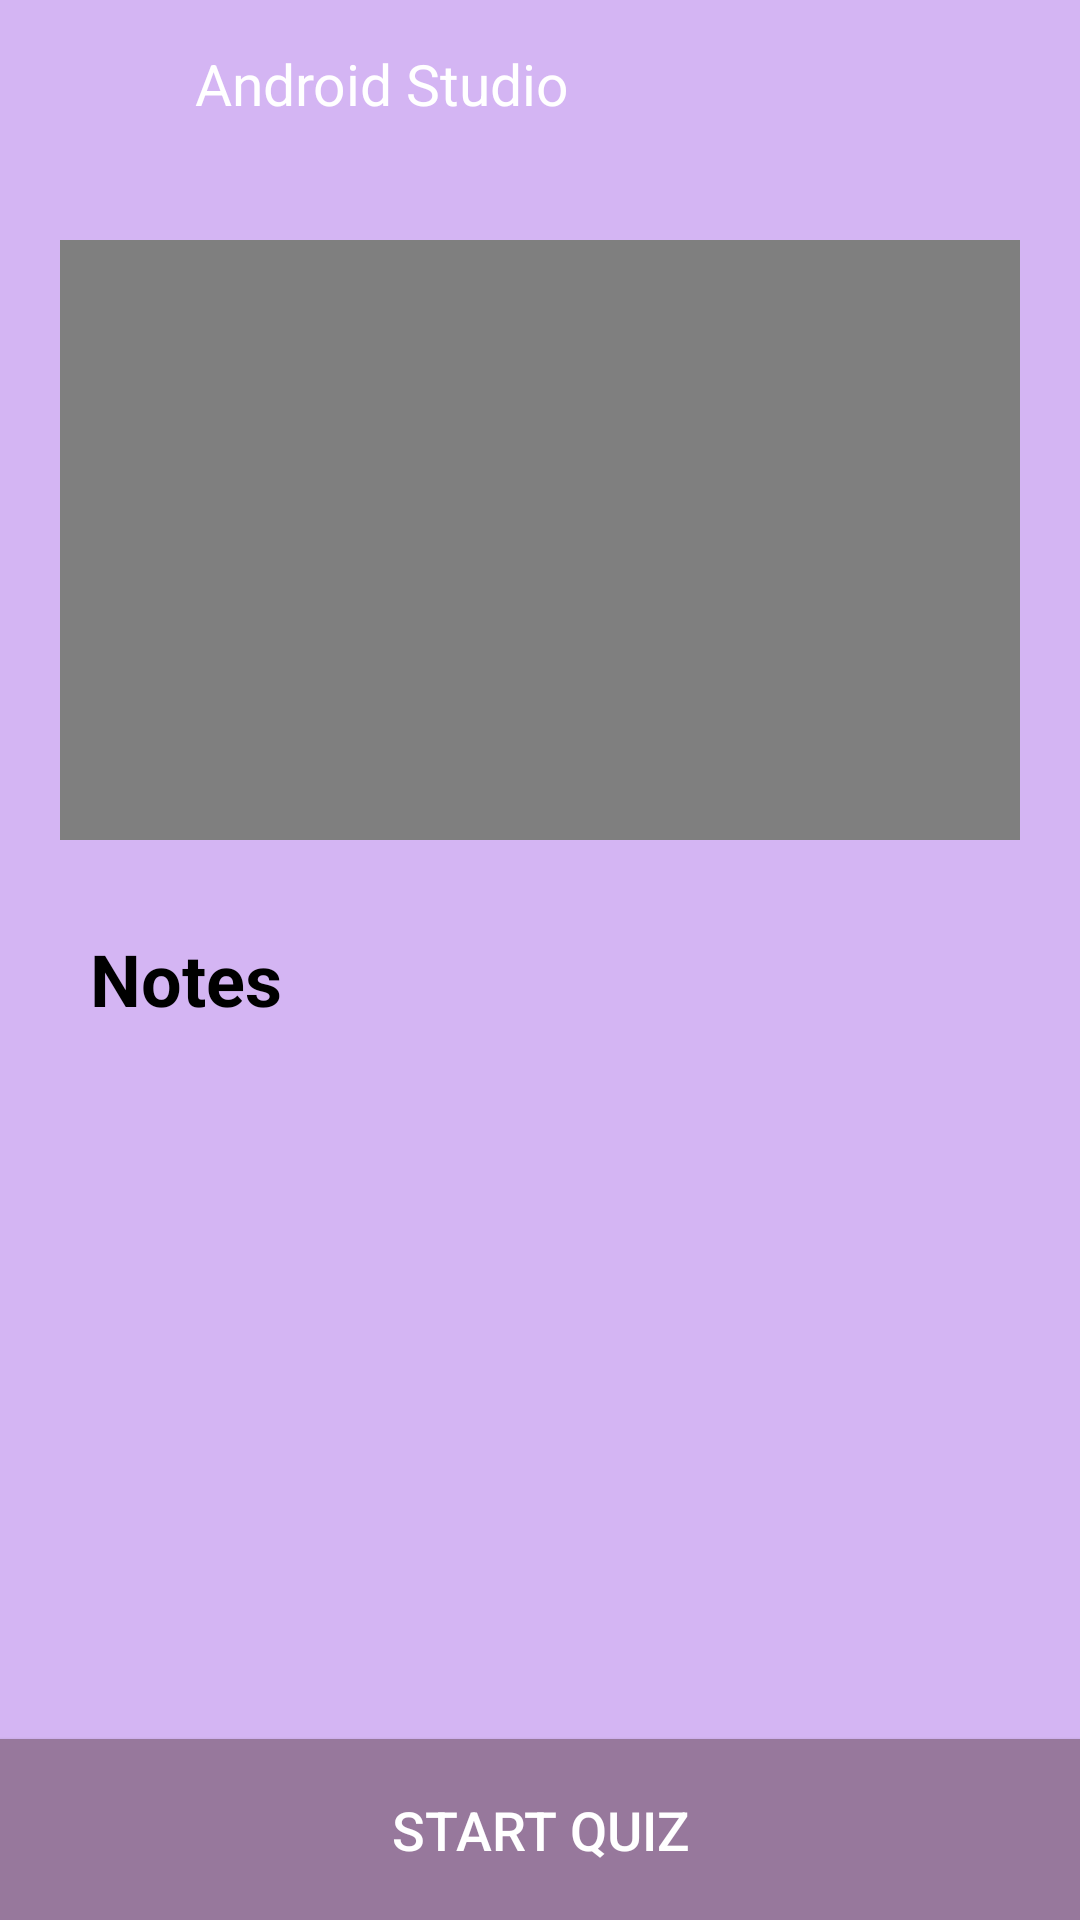

Reconstruct the res/layout file that produces this screen, plus the resources it refers to.
<!-- AndroidManifest.xml: application theme Theme.Daipsi -->
<!-- res/layout/activity_start_learning.xml -->
<?xml version="1.0" encoding="utf-8"?>
<androidx.drawerlayout.widget.DrawerLayout xmlns:android="http://schemas.android.com/apk/res/android"
    android:id="@+id/drawer_layout"
    android:layout_width="match_parent"
    android:background="@color/bg"
    android:layout_height="match_parent" >

    <RelativeLayout
        android:layout_width="match_parent"
        android:layout_height="match_parent">
        <RelativeLayout
            android:layout_width="match_parent"
            android:layout_height="wrap_content">

            <LinearLayout
                android:layout_width="match_parent"
                android:layout_height="wrap_content"
                android:layout_marginHorizontal="10dp"
                android:layout_marginTop="12dp">
                <ImageView
                    android:layout_width="34dp"
                    android:layout_height="34dp"
                    android:id="@+id/menu"
                    android:src="@drawable/ic_baseline_menu_24"/>
                <TextView
                    android:layout_width="wrap_content"
                    android:layout_height="wrap_content"
                    android:maxLines="1"
                    android:layout_marginTop="3dp"
                    android:layout_toRightOf="@+id/menu"
                    android:id="@+id/title_txt"
                    android:layout_marginLeft="21dp"
                    android:textColor="@color/white"
                    android:textSize="19sp"
                    android:text="Android Studio"/>
            </LinearLayout>

        </RelativeLayout>

        <ScrollView
            android:layout_width="match_parent"
            android:layout_height="match_parent"
            android:id="@+id/scrollview"
            android:layout_above="@id/start_quiz"
            android:layout_marginTop="80dp">
            <LinearLayout
                android:id="@+id/box"
                android:orientation="vertical"
                android:layout_marginHorizontal="20dp"

                android:layout_width="match_parent"
                android:layout_height="wrap_content">

                
                
                
                
                

                <VideoView
                    android:id="@+id/videolayout"
                    android:layout_width="match_parent"
                    android:layout_height="200dp"
                    android:fitsSystemWindows="false"/>


                <TextView
                    android:layout_width="wrap_content"
                    android:layout_height="wrap_content"
                    android:text="Notes"
                    android:textSize="24sp"
                    android:textStyle="bold"
                    android:textColor="@color/black"
                    android:layout_marginTop="30sp"
                    android:layout_marginLeft="10dp"
                    android:layout_below="@+id/box"/>

                <TextView
                    android:layout_width="wrap_content"
                    android:layout_height="wrap_content"
                    android:id="@+id/desc"
                    android:textSize="19sp"
                    android:layout_marginTop="10sp"
                    android:layout_marginLeft="10dp"
                    android:layout_below="@+id/box"/>

            </LinearLayout>


        </ScrollView>

        <androidx.appcompat.widget.AppCompatButton
            android:layout_width="match_parent"
            android:layout_height="wrap_content"
            android:text="Start Quiz"
            android:textSize="18sp"
            android:id="@+id/start_quiz"
            android:paddingVertical="18dp"
            android:textColor="@color/white"
            android:layout_alignParentBottom="true"
            android:background="@color/profile_textColor"/>





    </RelativeLayout>


    <LinearLayout
        android:layout_width="235dp"
        android:layout_height="match_parent"
        android:layout_gravity="left|start"
        android:orientation="vertical">

       <LinearLayout
           android:layout_width="match_parent"
           android:layout_height="wrap_content"
           android:background="@color/white"
           android:paddingHorizontal="20dp"
           android:paddingVertical="14dp"
           android:orientation="vertical">
           <ImageView
               android:layout_width="match_parent"
               android:layout_height="140dp"
               android:layout_gravity="start"
               android:src="@drawable/app_logo"/>
           <TextView
               android:layout_width="wrap_content"
               android:layout_height="wrap_content"
               android:layout_gravity="center"
               android:textSize="21sp"
               android:layout_marginTop="10dp"
               android:textColor="@color/black"
               android:textStyle="bold"
               android:text="Ayush Mishra"/>
       </LinearLayout>

        <View
            android:layout_width="match_parent"
            android:layout_height="1.4dp"
            android:background="#C91E1D1D"/>

        <androidx.recyclerview.widget.RecyclerView
            android:id="@+id/drawer_recycler"
            android:layout_width="235dp"
            android:layout_height="match_parent"
            android:background="@color/white"
            android:divider="@color/list_divider"
            android:dividerHeight="0.5dp"
            android:indicatorLeft="?android:attr/expandableListPreferredChildIndicatorLeft">
        </androidx.recyclerview.widget.RecyclerView>

    </LinearLayout>




</androidx.drawerlayout.widget.DrawerLayout>
<!-- resources referenced by this layout -->
<resources>
  <color name="bg">#D4B5F3</color>
  <color name="black">#FF000000</color>
  <color name="list_divider">#FDCC0D</color>
  <color name="profile_textColor">#97789C</color>
  <color name="white">#FFFFFFFF</color>
  <style name="Theme.Daipsi" parent="Theme.MaterialComponents.DayNight.NoActionBar">
          
          <item name="colorPrimary">@color/purple_500</item>
          <item name="colorPrimaryVariant">@color/purple_700</item>
          <item name="colorOnPrimary">@color/white</item>
          
          <item name="colorSecondary">@color/teal_200</item>
          <item name="colorSecondaryVariant">@color/teal_700</item>
          <item name="colorOnSecondary">@color/black</item>
          
          <item name="android:statusBarColor" tools:targetApi="23">?attr/colorOnSecondary</item>
  
          
      </style>
  <color name="purple_500">#FF6200EE</color>
  <color name="purple_700">#FF3700B3</color>
  <color name="teal_200">#FF03DAC5</color>
  <color name="teal_700">#FF018786</color>
</resources>
